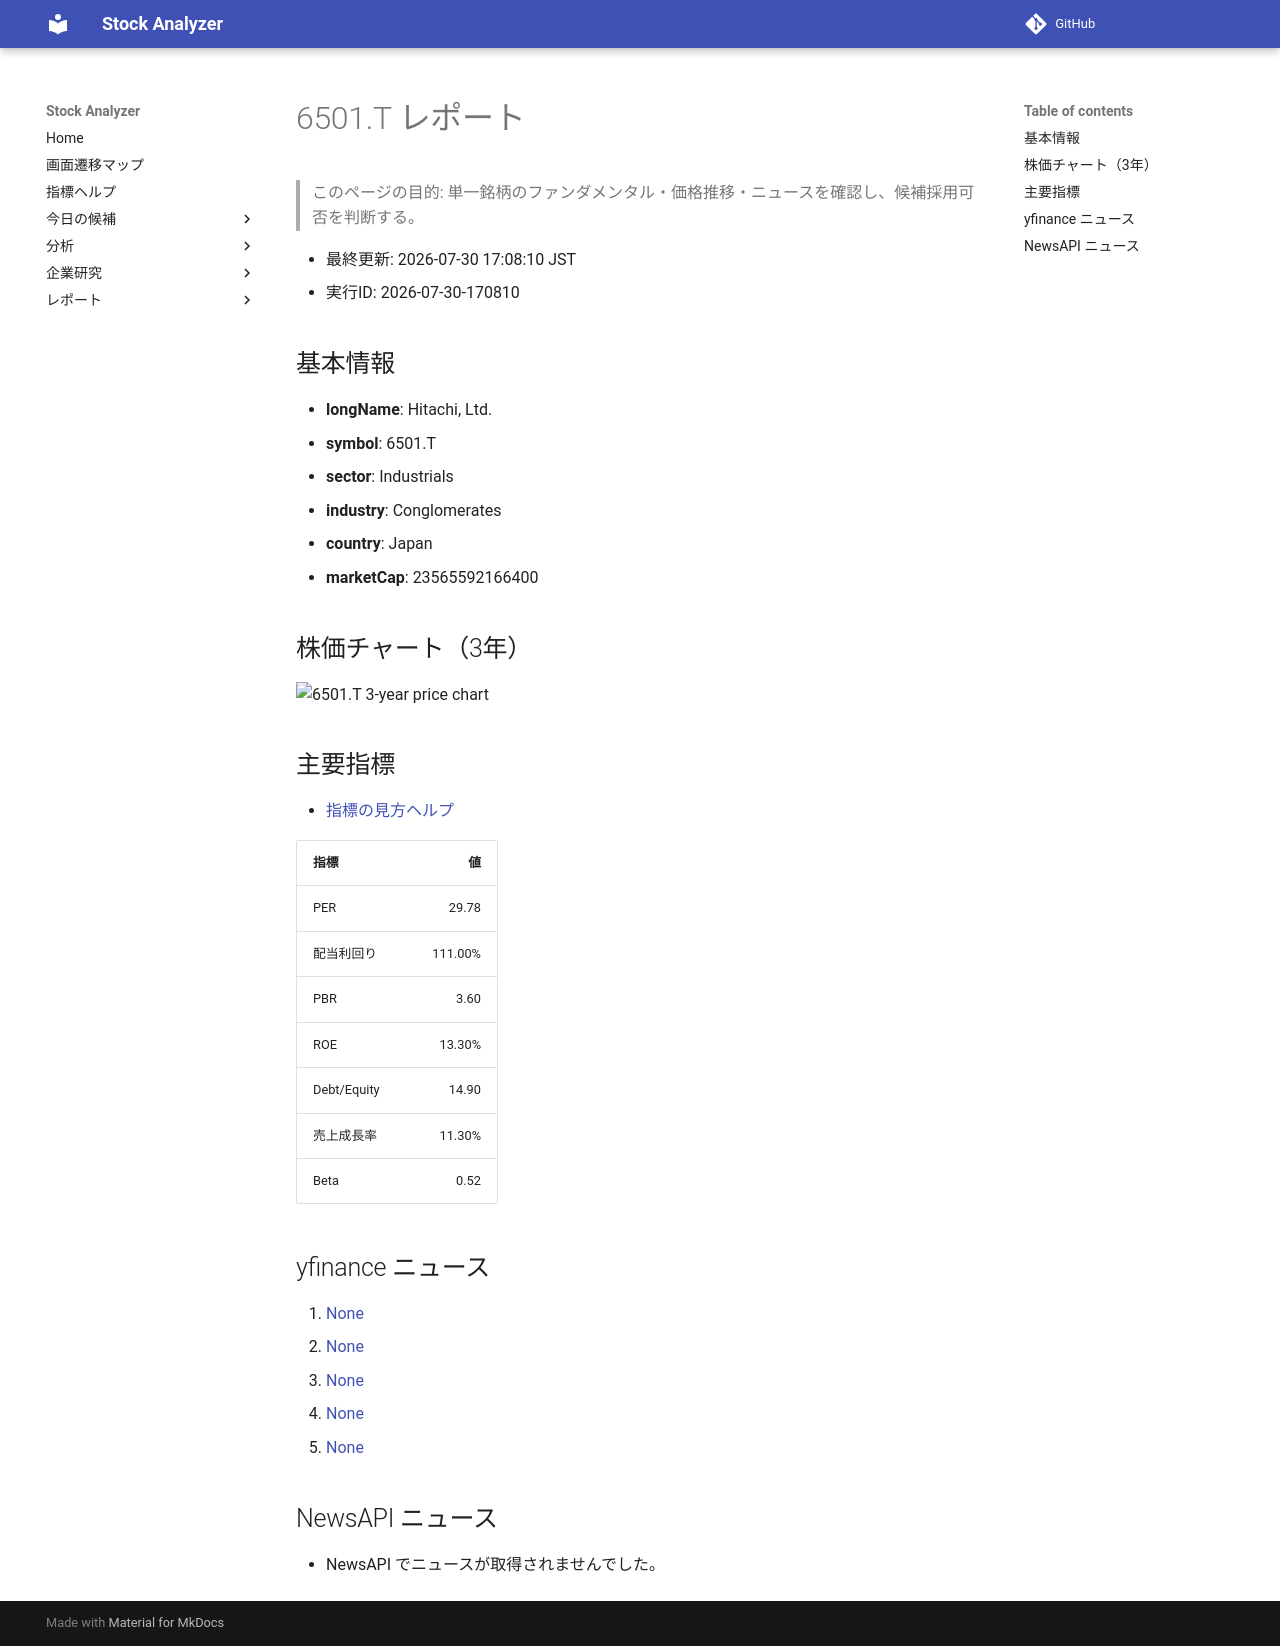

repository: Yumi-note/Making-APP · page: reports/2026-07-30/170810/6501_T/index.html · generator: mkdocs

# 6501.T レポート

> このページの目的: 単一銘柄のファンダメンタル・価格推移・ニュースを確認し、候補採用可否を判断する。

- 最終更新: 2026-07-30 17:08:10 JST
- 実行ID: 2026-07-30-170810

## 基本情報

- **longName**: Hitachi, Ltd.
- **symbol**: 6501.T
- **sector**: Industrials
- **industry**: Conglomerates
- **country**: Japan
- **marketCap**: 23565592166400

## 株価チャート（3年）

![6501.T 3-year price chart](6501_T_3y.png)

## 主要指標

- [指標の見方ヘルプ](../../../../indicators.md)

| 指標 | 値 |
|---|---:|
| PER | 29.78 |
| 配当利回り | 111.00% |
| PBR | 3.60 |
| ROE | 13.30% |
| Debt/Equity | 14.90 |
| 売上成長率 | 11.30% |
| Beta | 0.52 |

## yfinance ニュース

1. [None](None)
2. [None](None)
3. [None](None)
4. [None](None)
5. [None](None)

## NewsAPI ニュース

- NewsAPI でニュースが取得されませんでした。
